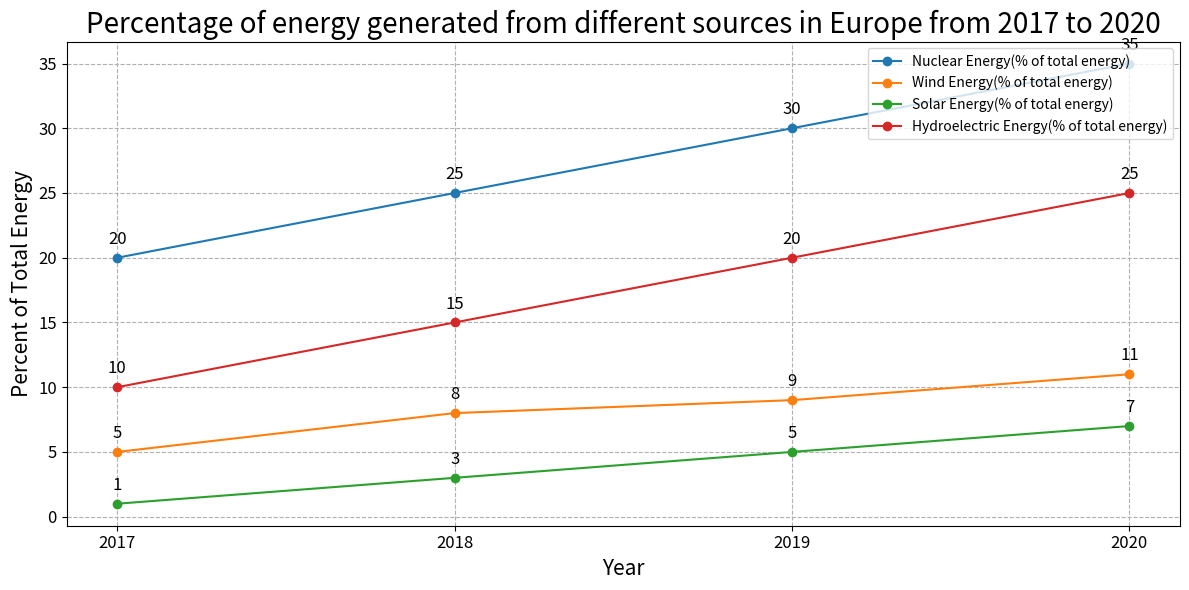

Source code (Python): (Note: this script raises an exception after producing the figure.)

import matplotlib.pyplot as plt
plt.figure(figsize=(12, 6))
plt.plot(['2017', '2018', '2019', '2020'], [20, 25, 30, 35], label='Nuclear Energy(% of total energy)', marker='o')
plt.plot(['2017', '2018', '2019', '2020'], [5, 8, 9, 11], label='Wind Energy(% of total energy)', marker='o')
plt.plot(['2017', '2018', '2019', '2020'], [1, 3, 5, 7], label='Solar Energy(% of total energy)', marker='o')
plt.plot(['2017', '2018', '2019', '2020'], [10, 15, 20, 25], label='Hydroelectric Energy(% of total energy)', marker='o')

plt.title('Percentage of energy generated from different sources in Europe from 2017 to 2020', fontsize=20)
plt.xlabel('Year', fontsize=15)
plt.ylabel('Percent of Total Energy', fontsize=15)

plt.xticks(['2017', '2018', '2019', '2020'], fontsize=12)
plt.yticks(fontsize=12)

for x, y in zip(['2017', '2018', '2019', '2020'], [20, 25, 30, 35]):
    label = "{:.0f}".format(y)
    plt.annotate(label, # this is the text
                 (x,y), # this is the point to label
                 textcoords="offset points", # how to position the text
                 xytext=(0,10), # distance from text to points (x,y)
                 ha='center', fontsize=12) # horizontal alignment can be left, right or center

for x, y in zip(['2017', '2018', '2019', '2020'], [5, 8, 9, 11]):
    label = "{:.0f}".format(y)
    plt.annotate(label, # this is the text
                 (x,y), # this is the point to label
                 textcoords="offset points", # how to position the text
                 xytext=(0,10), # distance from text to points (x,y)
                 ha='center', fontsize=12) # horizontal alignment can be left, right or center

for x, y in zip(['2017', '2018', '2019', '2020'], [1, 3, 5, 7]):
    label = "{:.0f}".format(y)
    plt.annotate(label, # this is the text
                 (x,y), # this is the point to label
                 textcoords="offset points", # how to position the text
                 xytext=(0,10), # distance from text to points (x,y)
                 ha='center', fontsize=12) # horizontal alignment can be left, right or center

for x, y in zip(['2017', '2018', '2019', '2020'], [10, 15, 20, 25]):
    label = "{:.0f}".format(y)
    plt.annotate(label, # this is the text
                 (x,y), # this is the point to label
                 textcoords="offset points", # how to position the text
                 xytext=(0,10), # distance from text to points (x,y)
                 ha='center', fontsize=12) # horizontal alignment can be left, right or center

plt.legend(loc='upper right')
plt.grid(linestyle='--')
plt.tight_layout()
plt.savefig("line chart/png/473.png")
plt.clf()
